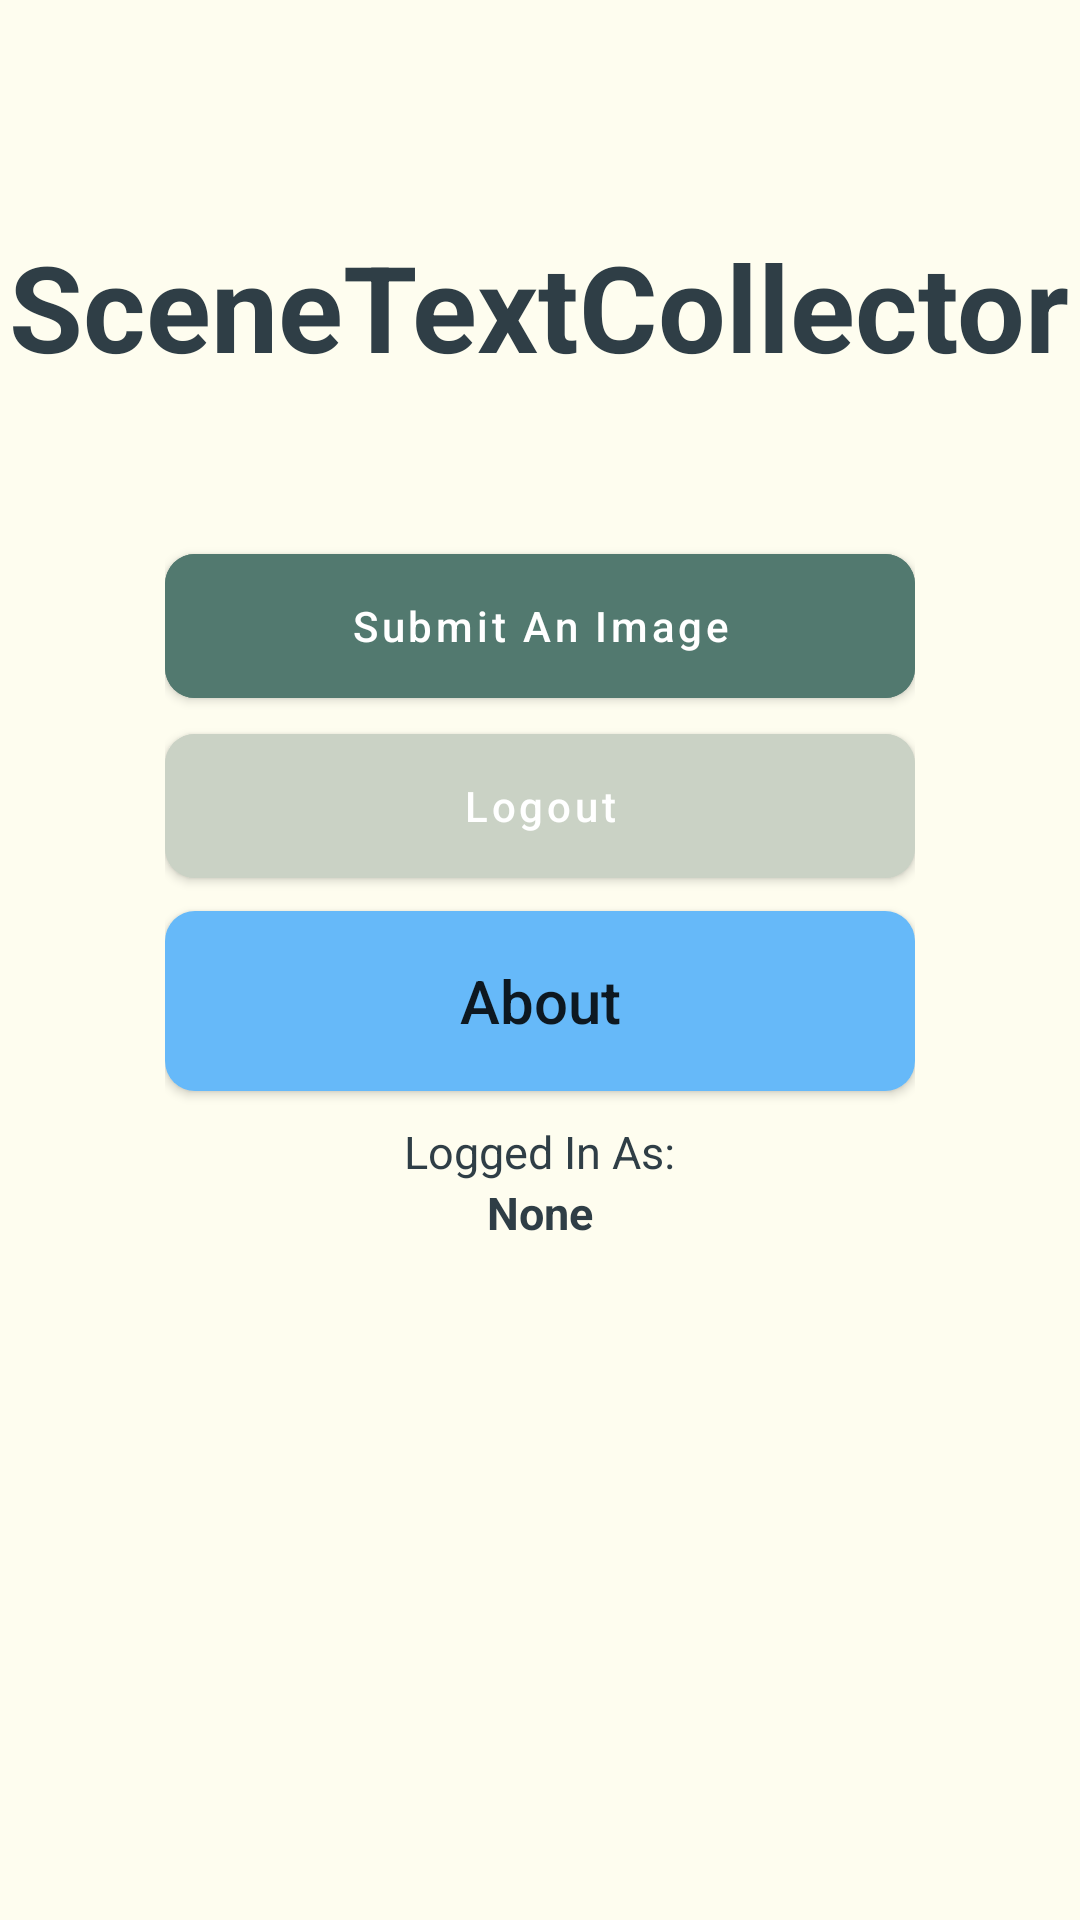

The Android layout XML behind this screen, and the referenced resources:
<!-- AndroidManifest.xml: application theme Theme.SceneTextCollector -->
<!-- res/layout/activity_main.xml -->
<?xml version="1.0" encoding="utf-8"?>
<LinearLayout xmlns:android="http://schemas.android.com/apk/res/android"
    xmlns:app="http://schemas.android.com/apk/res-auto"
    xmlns:tools="http://schemas.android.com/tools"
    android:layout_width="match_parent"
    android:layout_height="match_parent"
    android:orientation="vertical"
    android:gravity="center"
    android:background="@color/MatchedBG"
    tools:context=".MainActivity">

    <TextView
        android:id="@+id/TitleTv"
        android:layout_width="wrap_content"
        android:layout_height="wrap_content"
        android:text="SceneTextCollector"
        android:textColor="@color/TextColor"
        android:textSize="40sp"
        android:textStyle="bold"
        android:layout_marginBottom="50dp"
        />

    <LinearLayout
        android:layout_height="wrap_content"
        android:layout_width="wrap_content"
        android:orientation="vertical"
        android:layout_gravity="center"
        android:layout_marginBottom="150dp"
        >

        <com.google.android.material.button.MaterialButton
            android:id="@+id/CaptureBtn"
            android:layout_width="250dp"
            android:layout_height="60dp"
            android:layout_weight="1"
            android:text="Submit An Image"
            android:backgroundTint="@color/Button1"
            app:cornerRadius="10dp"
            android:textAllCaps="false"
            />












        <com.google.android.material.button.MaterialButton
            android:id="@+id/LogoutBtn"
            android:layout_width="250dp"
            android:layout_height="60dp"
            android:layout_weight="1"
            android:text="Logout"
            android:backgroundTint="@color/ThemeLight"
            app:cornerRadius="10dp"
            android:textAllCaps="false"
            />

        <Button
            android:id="@+id/AboutBtn"
            android:layout_width="250dp"
            android:layout_height="60dp"
            android:layout_weight="1"
            android:text="About"
            android:textSize="20sp"
            android:background="@drawable/custom_button"
            android:textAllCaps="false"
            android:layout_marginBottom="10dp"
            android:layout_marginTop="5dp"
            />













        <TextView
            android:id="@+id/LoggedInAsTv"
            android:layout_width="wrap_content"
            android:layout_height="wrap_content"
            android:text="Logged In As:"
            android:layout_gravity="center"
            android:textColor="@color/TextColor"
            android:textSize="15sp"
            />
        <TextView
            android:id="@+id/UserEmailTv"
            android:layout_width="wrap_content"
            android:layout_height="wrap_content"
            android:text="None"
            android:layout_gravity="center"
            android:textColor="@color/TextColor"
            android:textSize="15sp"
            android:textStyle="bold"
            />




















    </LinearLayout>

</LinearLayout>
<!-- resources referenced by this layout -->
<resources>
  <color name="Button1">#52796f</color>
  <color name="Button2">#84a98c</color>
  <color name="MatchedBG">#FEFDEF</color>
  <color name="TextColor">#2f3e46</color>
  <color name="ThemeLight">#cad2c5</color>
  <!-- drawable custom_button (drawable) -->
  <?xml version="1.0" encoding="utf-8"?>
  <shape xmlns:android="http://schemas.android.com/apk/res/android"
      android:shape="rectangle"
      >
      <solid android:color="#66B9F9"/>
      <corners android:radius="10dp"/>
  
  </shape>
  <style name="Theme.SceneTextCollector" parent="Theme.MaterialComponents.DayNight.NoActionBar">
          
          <item name="colorPrimary">@color/Theme</item>
          <item name="colorPrimaryVariant">@color/TextColor</item>
          <item name="colorOnPrimary">@color/white</item>
          
          <item name="colorSecondary">@color/teal_200</item>
          <item name="colorSecondaryVariant">@color/teal_700</item>
          <item name="colorOnSecondary">@color/black</item>
          
          <item name="android:statusBarColor" tools:targetApi="l">?attr/colorPrimaryVariant</item>
          
      </style>
  <color name="Theme">#354f52</color>
  <color name="white">#FFFFFFFF</color>
  <color name="teal_200">#FF03DAC5</color>
  <color name="teal_700">#FF018786</color>
  <color name="black">#FF000000</color>
</resources>
